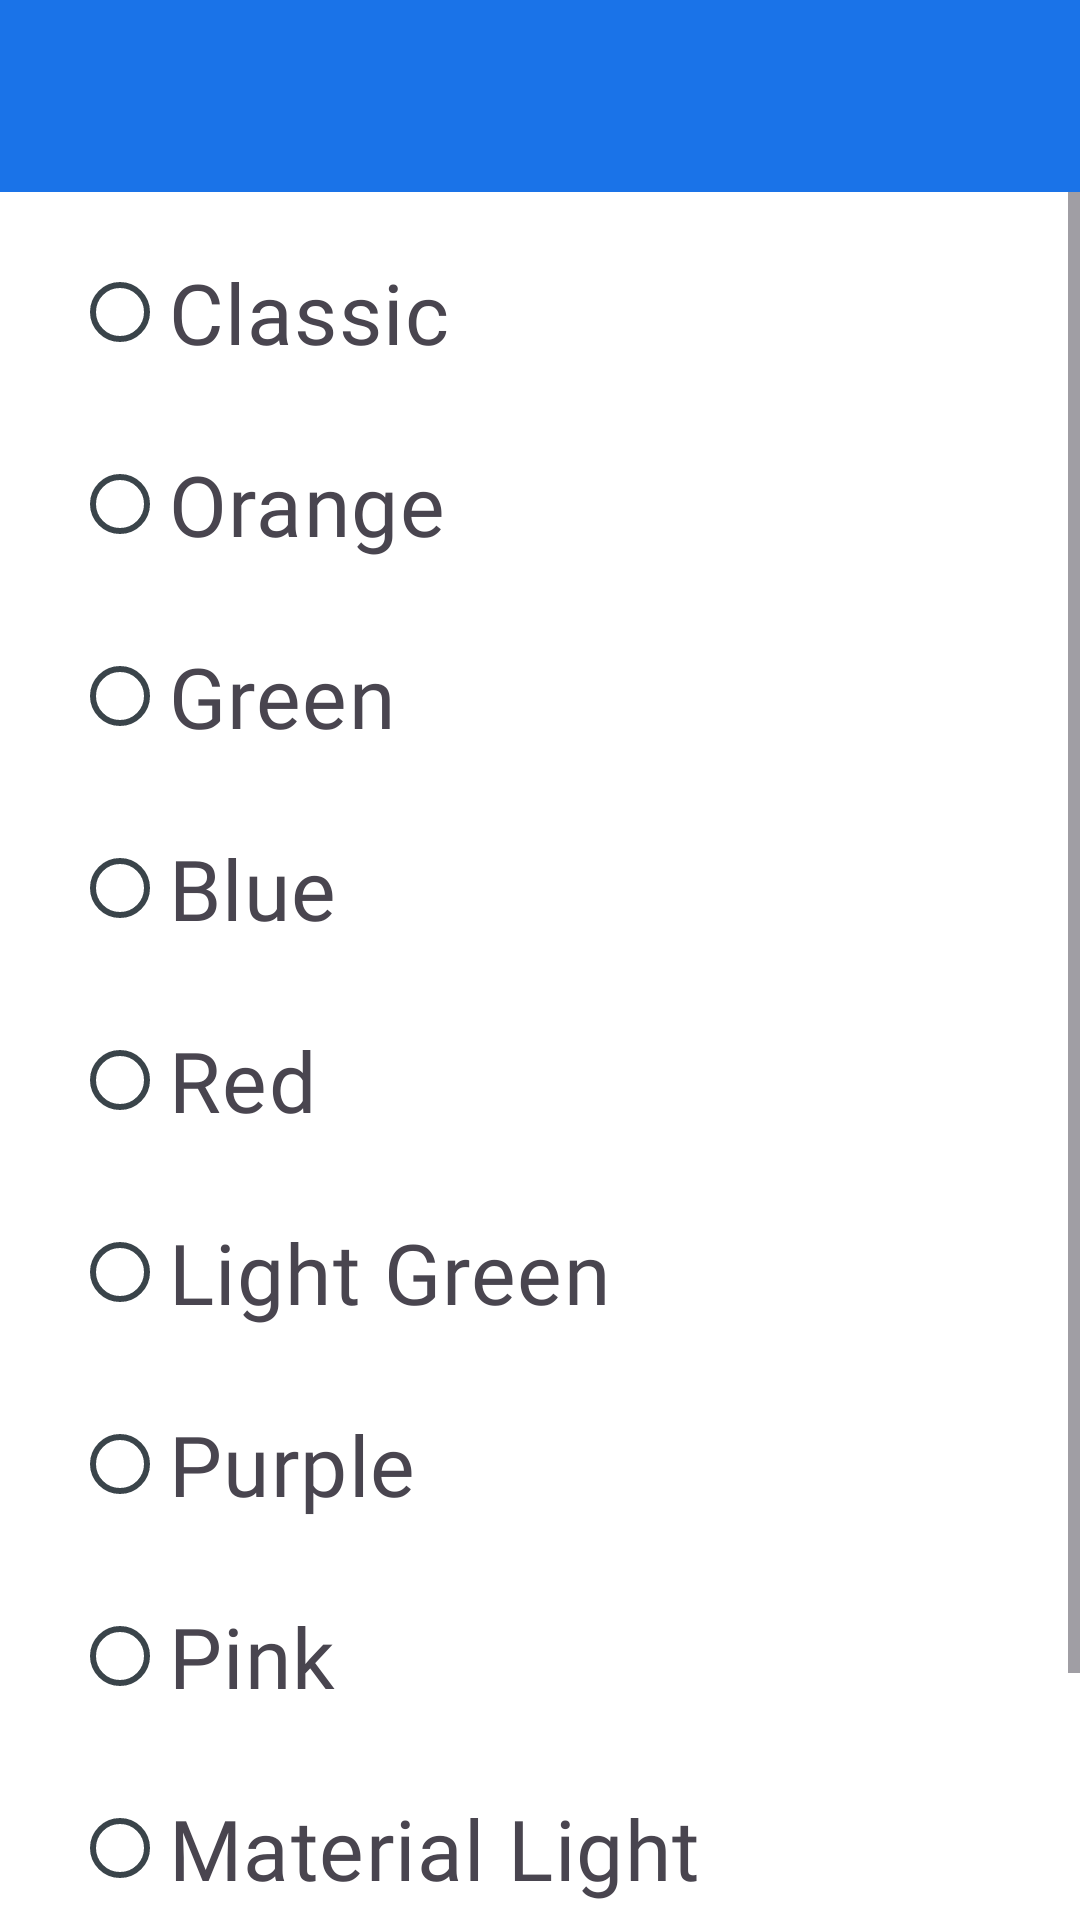

The Android layout XML behind this screen, and the referenced resources:
<!-- AndroidManifest.xml: application theme BaseTheme -->
<!-- res/layout/activity_theme.xml -->
<?xml version="1.0" encoding="utf-8"?>
<androidx.constraintlayout.widget.ConstraintLayout xmlns:android="http://schemas.android.com/apk/res/android"
    xmlns:app="http://schemas.android.com/apk/res-auto"
    xmlns:tools="http://schemas.android.com/tools"
    android:layout_width="match_parent"
    android:layout_height="match_parent"
    tools:context="com.example.arch1.testapplication.ThemeActivity">

    <androidx.appcompat.widget.Toolbar
        android:id="@+id/toolbar"
        android:layout_width="match_parent"
        android:layout_height="?attr/actionBarSize"
        android:background="?colorPrimary"
        android:theme="?actionBarStyle"
        android:elevation="4dp"
        app:layout_constraintEnd_toEndOf="parent"
        app:layout_constraintStart_toStartOf="parent"
        app:layout_constraintTop_toTopOf="parent" />

    <ScrollView
        android:layout_width="match_parent"
        android:layout_height="0dp"
        app:layout_constraintBottom_toBottomOf="parent"
        app:layout_constraintEnd_toEndOf="parent"
        app:layout_constraintHorizontal_bias="0.49"
        app:layout_constraintStart_toStartOf="parent"
        app:layout_constraintTop_toBottomOf="@+id/toolbar"
        app:layout_constraintVertical_bias="0.0">

        <RadioGroup
            android:id="@+id/rg_theme_group"
            android:layout_width="match_parent"
            android:layout_height="match_parent"
            android:layout_marginEnd="8dp"
            android:layout_marginStart="8dp"
            android:paddingBottom="32dp">

            <RadioButton
                android:id="@+id/rb_theme_default"
                android:layout_width="match_parent"
                android:layout_height="wrap_content"
                android:layout_marginStart="16dp"
                android:layout_marginTop="16sp"
                android:layout_weight="1"
                android:text="Classic"
                android:textColor="?android:textColorSecondary"
                android:fontFamily="@font/productsans"
                android:textSize="28sp" />
            <RadioButton
                android:id="@+id/rb_theme_orange"
                android:layout_width="match_parent"
                android:layout_height="wrap_content"
                android:layout_marginStart="16dp"
                android:layout_marginTop="16sp"
                android:layout_weight="1"
                android:text="Orange"
                android:textColor="?android:textColorSecondary"
                android:fontFamily="@font/productsans"
                android:textSize="28sp" />

            <RadioButton
                android:id="@+id/rb_theme_green"
                android:layout_width="match_parent"
                android:layout_height="wrap_content"
                android:layout_marginStart="16dp"
                android:layout_marginTop="16sp"
                android:layout_weight="1"
                android:text="Green"
                android:textColor="?android:textColorSecondary"
                android:fontFamily="@font/productsans"
                android:textSize="28sp" />

            <RadioButton
                android:id="@+id/rb_theme_blue"
                android:layout_width="match_parent"
                android:layout_height="wrap_content"
                android:layout_marginStart="16dp"
                android:layout_marginTop="16sp"
                android:layout_weight="1"
                android:text="Blue"
                android:textColor="?android:textColorSecondary"
                android:fontFamily="@font/productsans"
                android:textSize="28sp" />

            <RadioButton
                android:id="@+id/rb_theme_red"
                android:layout_width="match_parent"
                android:layout_height="wrap_content"
                android:layout_marginStart="16dp"
                android:layout_marginTop="16sp"
                android:layout_weight="1"
                android:text="Red"
                android:textColor="?android:textColorSecondary"
                android:fontFamily="@font/productsans"
                android:textSize="28sp" />


            <RadioButton
                android:id="@+id/rb_theme_lightgreen"
                android:layout_width="match_parent"
                android:layout_height="wrap_content"
                android:layout_marginStart="16dp"
                android:layout_marginTop="16sp"
                android:layout_weight="1"
                android:text="Light Green"
                android:textColor="?android:textColorSecondary"
                android:fontFamily="@font/productsans"
                android:textSize="28sp" />

            <RadioButton
                android:id="@+id/rb_theme_purple"
                android:layout_width="match_parent"
                android:layout_height="wrap_content"
                android:layout_marginStart="16dp"
                android:layout_marginTop="16sp"
                android:layout_weight="1"
                android:text="Purple"
                android:textColor="?android:textColorSecondary"
                android:fontFamily="@font/productsans"
                android:textSize="28sp" />

            <RadioButton
                android:id="@+id/rb_theme_pink"
                android:layout_width="match_parent"
                android:layout_height="wrap_content"
                android:layout_marginStart="16dp"
                android:layout_marginTop="16sp"
                android:layout_weight="1"
                android:text="Pink"
                android:textColor="?android:textColorSecondary"
                android:fontFamily="@font/productsans"
                android:textSize="28sp" />

            <RadioButton
                android:id="@+id/rb_theme_material2"
                android:layout_width="match_parent"
                android:layout_height="wrap_content"
                android:layout_marginStart="16dp"
                android:layout_marginTop="16sp"
                android:layout_weight="1"
                android:text="Material Light"
                android:textColor="?android:textColorSecondary"
                android:fontFamily="@font/productsans"
                android:textSize="28sp" />

            <RadioButton
                android:id="@+id/rb_theme_material_dark"
                android:layout_width="match_parent"
                android:layout_height="wrap_content"
                android:layout_marginStart="16dp"
                android:layout_marginTop="16sp"
                android:layout_weight="1"
                android:text="Material Dark"
                android:textColor="?android:textColorSecondary"
                android:fontFamily="@font/productsans"
                android:textSize="28sp" />

        </RadioGroup>
    </ScrollView>
</androidx.constraintlayout.widget.ConstraintLayout>
<!-- resources referenced by this layout -->
<resources>
  <style name="BaseTheme" parent="Theme.Material3.DayNight.NoActionBar">
          
          <item name="colorPrimary">@color/primary</item>
          <item name="colorOnPrimary">@color/white</item>
          
          <item name="colorSurface">@color/surface</item>
          <item name="colorSurfaceContainer">@color/surface</item>
          <item name="colorSurfaceContainerHigh">@color/surfaceContainerHigh</item>
          <item name="colorOnSurface">@color/textPrimary</item>
          <item name="colorOnSurfaceVariant">@color/textSecondary</item>
          <item name="colorOutlineVariant">@color/border</item>
          <item name="colorError">@color/error</item>
          <item name="android:colorBackground">@color/background</item>
          <item name="colorOnError">?attr/colorOnPrimary</item>
          
          <item name="textPrimary">?attr/colorOnSurface</item>
          <item name="textSecondary">?attr/colorOnSurfaceVariant</item>
          <item name="textAccent">?attr/colorOnPrimary</item>
          <item name="border">?attr/colorOutlineVariant</item>
          <item name="textDisable">@color/textDisable</item>
          <item name="numPadPrimary">?attr/colorSurfaceContainerHigh</item>
          <item name="operatorBtnColor">?attr/colorPrimary</item>
          <item name="clearColor">@color/clear</item>
          <item name="isLightTheme">true</item>
          
          <item name="materialAlertDialogTheme">
              @style/ThemeOverlay.CalculatorPlus.MaterialAlertDialog
          </item>
          <item name="switchStyle">@style/Widget.CalculatorPlus.Switch</item>
          
          <item name="android:windowDrawsSystemBarBackgrounds">true</item>
          <item name="android:statusBarColor">@android:color/transparent</item>
          <item name="android:navigationBarColor">@android:color/transparent</item>
          <item name="android:windowLightStatusBar" tools:targetApi="m">?attr/isLightTheme</item>
          <item name="android:enforceStatusBarContrast" tools:targetApi="q">false</item>
          <item name="android:enforceNavigationBarContrast" tools:targetApi="q">false</item>
      </style>
  <color name="primary">#1A73E8</color>
  <color name="white">#FFFFFF</color>
  <color name="surface">#FFFFFF</color>
  <color name="textPrimary">#263238</color>
  <color name="textSecondary">#3A444A</color>
  <color name="border">#DADCE0</color>
  <color name="error">#E2363F</color>
  <color name="background">#FFFFFF</color>
  <color name="textDisable">#80868B</color>
  <color name="clear">#D1E3FA</color>
  <style name="ThemeOverlay.CalculatorPlus.MaterialAlertDialog" parent="ThemeOverlay.Material3.MaterialAlertDialog">
      </style>
  <style name="Widget.CalculatorPlus.Switch" parent="Widget.Material3.CompoundButton.Switch">
          <item name="materialThemeOverlay">@style/ThemeOverlay.CalculatorPlus.Switch</item>
      </style>
  <style name="ThemeOverlay.CalculatorPlus.Switch" parent="">
          <item name="colorOnSurface">?attr/colorOnSurface</item>
          <item name="colorSecondary">?attr/operatorBtnColor</item>
      </style>
</resources>
